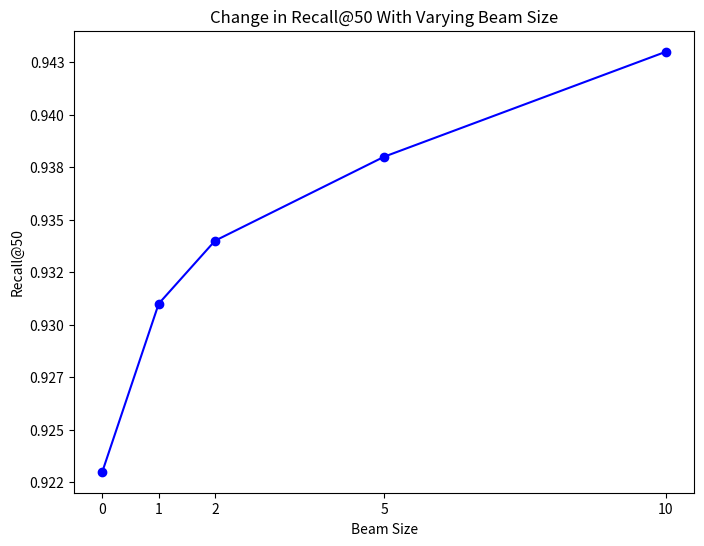

Write the Python code that produced this figure.
import matplotlib.pyplot as plt

# Data for the graph
beam_sizes = [0, 1, 2, 5, 10]
recall_at_50 = [0.923, 0.931, 0.934, 0.938, 0.943]

# Creating the plot with modified axes
plt.figure(figsize=(8, 6))
plt.plot(beam_sizes, recall_at_50, marker='o', linestyle='-', color='b')

# Adding labels and title
plt.xlabel('Beam Size')
plt.ylabel('Recall@50')

# Formatting y-axis to show 3 decimal places
plt.gca().yaxis.set_major_formatter(plt.FuncFormatter(lambda y, _: f'{y:.3f}'))

# Ensuring only the beam size values appear on the x-axis
plt.xticks(beam_sizes)

plt.title('Change in Recall@50 With Varying Beam Size')

# Saving the updated graph as a PNG file
plt.savefig('./beam_size_vs_recall_at_50_v2.png')

# Show the plot for verification
plt.show()
